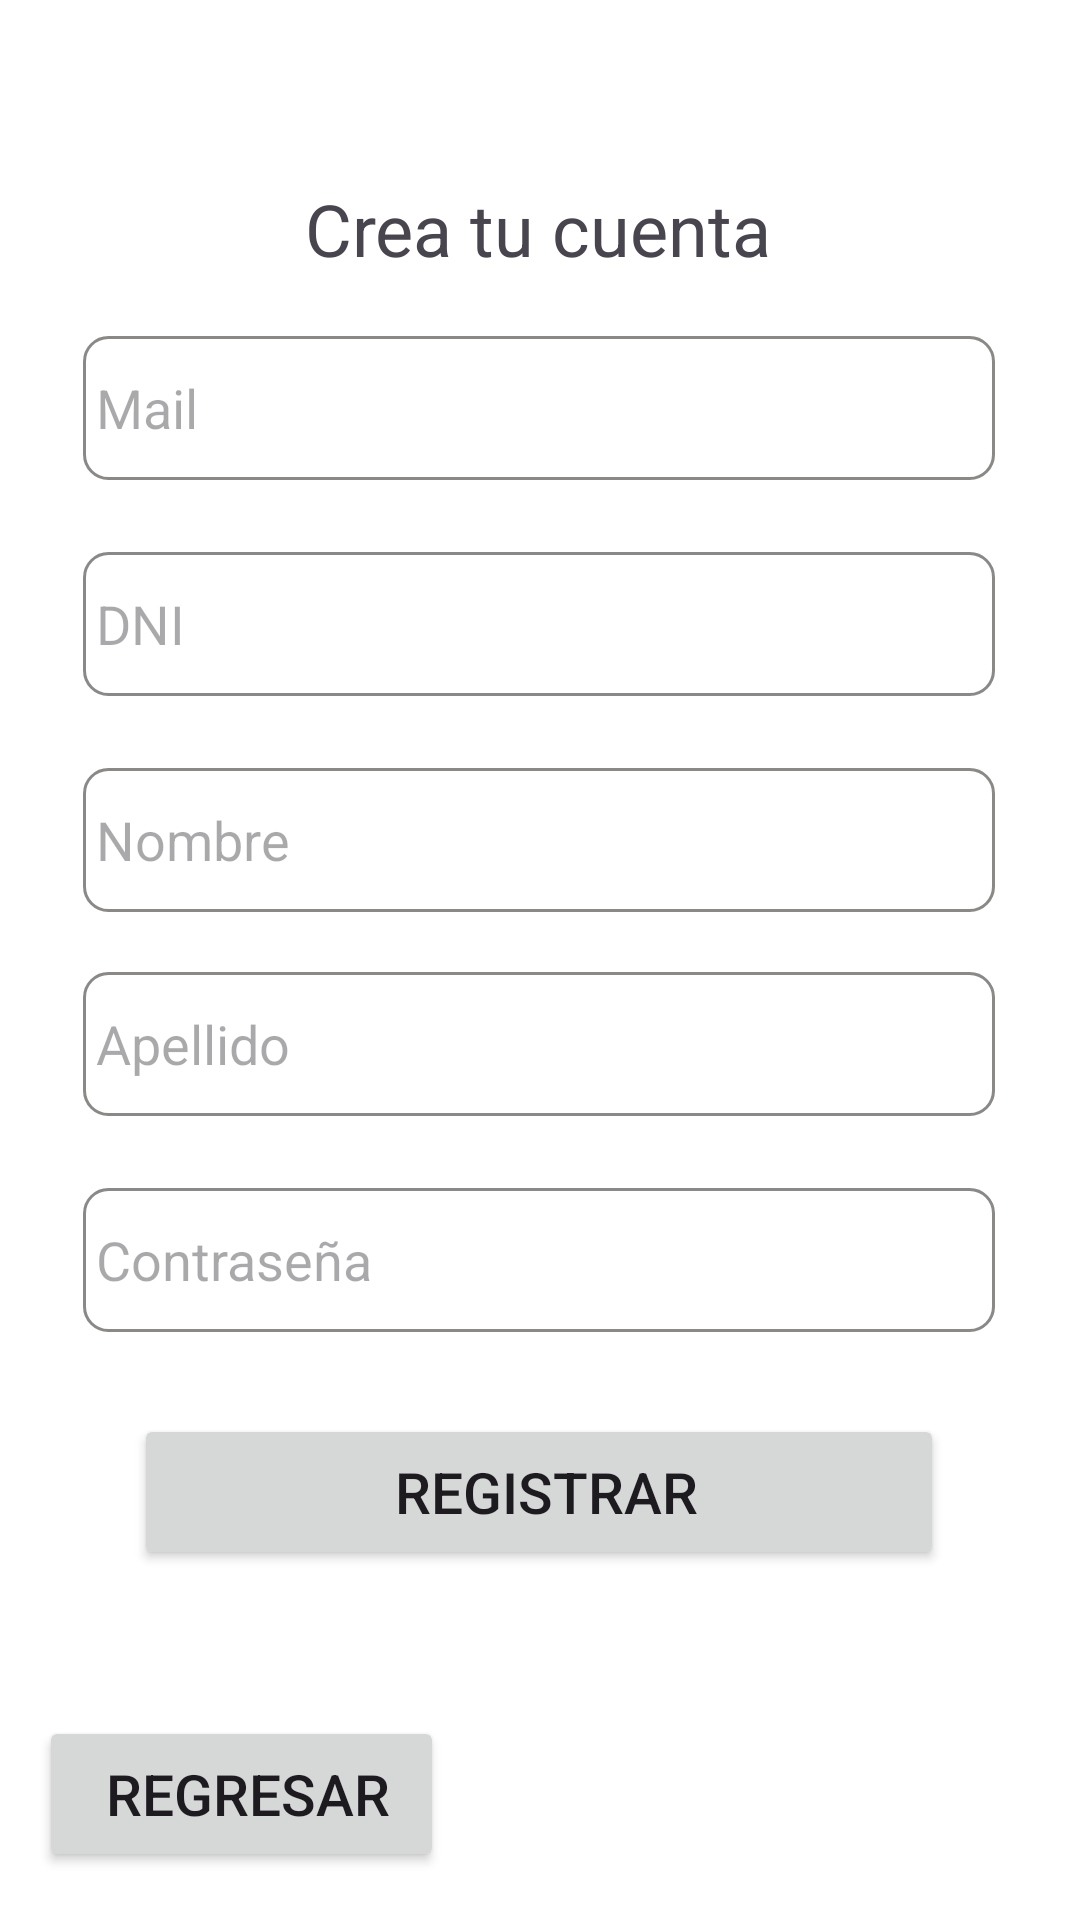

Produce the Android XML layout that renders to this screen, including the resource entries it uses.
<!-- AndroidManifest.xml: application theme Theme.Hp -->
<!-- res/layout/fragment_register.xml -->
<?xml version="1.0" encoding="utf-8"?>
<androidx.constraintlayout.widget.ConstraintLayout xmlns:android="http://schemas.android.com/apk/res/android"
    xmlns:app="http://schemas.android.com/apk/res-auto"
    xmlns:tools="http://schemas.android.com/tools"
    android:layout_width="match_parent"
    android:layout_height="match_parent"
    android:clickable="true"
    android:focusable="true"
    tools:context=".activity.MainActivity"
    android:background="@color/white" >

    <Button
        android:id="@+id/back"
        android:layout_width="135dp"
        android:layout_height="52dp"
        android:layout_gravity="center"
        android:layout_marginBottom="16dp"
        android:enabled="true"
        android:text=" Regresar"
        android:textSize="19sp"
        app:layout_constraintBottom_toBottomOf="parent"
        app:layout_constraintEnd_toEndOf="parent"
        app:layout_constraintHorizontal_bias="0.058"
        app:layout_constraintStart_toStartOf="parent" />

    <EditText
        android:id="@+id/last_name"
        android:layout_width="304dp"
        android:layout_height="48dp"
        android:layout_marginTop="324dp"
        android:autofillHints=""
        android:background="@drawable/edittext_background"
        android:hint=" Apellido"
        android:inputType="text"
        android:selectAllOnFocus="true"
        app:layout_constraintEnd_toEndOf="parent"
        app:layout_constraintHorizontal_bias="0.495"
        app:layout_constraintStart_toStartOf="parent"
        app:layout_constraintTop_toTopOf="parent"
        tools:ignore="HardcodedText" />

    <Button
        android:id="@+id/register"
        android:layout_width="270dp"
        android:layout_height="52dp"
        android:layout_gravity="center"
        android:layout_marginTop="16dp"
        android:layout_marginBottom="64dp"
        android:enabled="true"
        android:text=" Registrar"
        android:textSize="19sp"
        app:layout_constraintBottom_toBottomOf="parent"
        app:layout_constraintEnd_toEndOf="parent"
        app:layout_constraintHorizontal_bias="0.496"
        app:layout_constraintStart_toStartOf="parent"
        app:layout_constraintTop_toBottomOf="@+id/password"
        app:layout_constraintVertical_bias="0.175" />

    <EditText
        android:id="@+id/dni"
        android:layout_width="304dp"
        android:layout_height="48dp"
        android:layout_marginTop="184dp"
        android:autofillHints=""
        android:background="@drawable/edittext_background"
        android:hint=" DNI"
        android:inputType="text|number"
        android:selectAllOnFocus="true"
        app:layout_constraintEnd_toEndOf="parent"
        app:layout_constraintHorizontal_bias="0.495"
        app:layout_constraintStart_toStartOf="parent"
        app:layout_constraintTop_toTopOf="parent"
        tools:ignore="HardcodedText" />

    <EditText
        android:id="@+id/name"
        android:layout_width="304dp"
        android:layout_height="48dp"
        android:layout_marginTop="256dp"
        android:autofillHints=""
        android:background="@drawable/edittext_background"
        android:hint=" Nombre"
        android:inputType="text"
        android:selectAllOnFocus="true"
        app:layout_constraintEnd_toEndOf="parent"
        app:layout_constraintHorizontal_bias="0.495"
        app:layout_constraintStart_toStartOf="parent"
        app:layout_constraintTop_toTopOf="parent"
        tools:ignore="HardcodedText" />

    <TextView
        android:id="@+id/textView2"
        android:layout_width="wrap_content"
        android:layout_height="wrap_content"
        android:layout_marginTop="60dp"
        android:text="Crea tu cuenta"
        android:textSize="24dp"
        app:layout_constraintEnd_toEndOf="parent"
        app:layout_constraintHorizontal_bias="0.498"
        app:layout_constraintStart_toStartOf="parent"
        app:layout_constraintTop_toTopOf="parent" />

    <EditText
        android:id="@+id/mail"
        android:layout_width="304dp"
        android:layout_height="48dp"
        android:layout_marginTop="112dp"
        android:autofillHints=""
        android:background="@drawable/edittext_background"
        android:hint=" Mail"
        android:inputType="textEmailAddress"
        android:selectAllOnFocus="true"
        app:layout_constraintEnd_toEndOf="parent"
        app:layout_constraintHorizontal_bias="0.495"
        app:layout_constraintStart_toStartOf="parent"
        app:layout_constraintTop_toTopOf="parent"
        tools:ignore="HardcodedText" />

    <EditText
        android:id="@+id/password"
        android:layout_width="304dp"
        android:layout_height="48dp"
        android:layout_marginTop="396dp"
        android:autofillHints=""
        android:background="@drawable/edittext_background"
        android:hint=" Contraseña"
        android:inputType="textPassword"
        android:selectAllOnFocus="true"
        app:layout_constraintEnd_toEndOf="parent"
        app:layout_constraintHorizontal_bias="0.495"
        app:layout_constraintStart_toStartOf="parent"
        app:layout_constraintTop_toTopOf="parent"
        tools:ignore="HardcodedText" />

</androidx.constraintlayout.widget.ConstraintLayout>
<!-- resources referenced by this layout -->
<resources>
  <!-- drawable edittext_background (drawable) -->
  <?xml version="1.0" encoding="utf-8"?>
  <shape xmlns:android="http://schemas.android.com/apk/res/android"
      android:shape="rectangle">
      <solid android:color="#ffffff" />
      <stroke
          android:width="1dp"
          android:color="#8a8988" />
      <corners android:radius="8dp" />
  </shape>
  <style name="Theme.Hp" parent="Base.Theme.Hp" />
  <style name="Base.Theme.Hp" parent="Theme.Material3.DayNight.NoActionBar">
          
          
      </style>
  <!-- not gathered from this repository: default colours our renderer supplied (Android Studio template values) -->
  <color name="white">#FFFFFFFF</color>
</resources>
